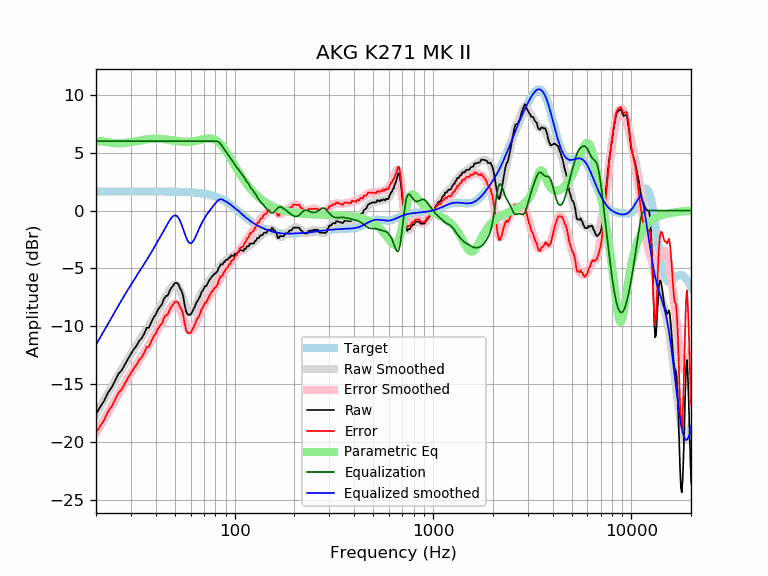

The file beside this chart, header and first rows:
frequency, raw, error, smoothed, error_smoothed, equalization, parametric_eq, equalized_raw, equalized_smoothed, target
20, -17.57, -19.22, -17.59, -19.24, 6.00, 5.95, -11.57, -11.59, 1.65
21, -16.96, -18.60, -16.96, -18.61, 6.00, 5.99, -10.96, -10.96, 1.65
22, -16.42, -18.07, -16.35, -18.00, 6.00, 5.96, -10.42, -10.35, 1.65
23, -15.71, -17.36, -15.77, -17.42, 6.00, 5.91, -9.71, -9.77, 1.65
24, -15.27, -16.92, -15.21, -16.86, 6.00, 5.86, -9.27, -9.21, 1.65
25, -14.66, -16.31, -14.68, -16.33, 6.00, 5.82, -8.66, -8.68, 1.65
26, -14.08, -15.73, -14.18, -15.83, 6.00, 5.81, -8.08, -8.18, 1.65
27, -13.78, -15.42, -13.70, -15.35, 6.00, 5.82, -7.78, -7.70, 1.65
28, -13.28, -14.92, -13.25, -14.90, 6.00, 5.84, -7.28, -7.25, 1.65
29, -12.81, -14.46, -12.82, -14.47, 6.00, 5.87, -6.81, -6.82, 1.65
30, -12.38, -14.03, -12.41, -14.06, 6.00, 5.91, -6.38, -6.41, 1.65
31, -11.98, -13.62, -12.02, -13.67, 6.00, 5.95, -5.98, -6.02, 1.65
32, -11.69, -13.33, -11.65, -13.30, 6.00, 6.00, -5.69, -5.65, 1.65
33, -11.26, -12.91, -11.30, -12.94, 6.00, 6.04, -5.26, -5.30, 1.65
34, -11.02, -12.67, -10.95, -12.60, 6.00, 6.08, -5.02, -4.95, 1.65
35, -10.64, -12.29, -10.61, -12.26, 6.00, 6.12, -4.64, -4.61, 1.65
36, -10.13, -11.77, -10.28, -11.92, 6.00, 6.15, -4.13, -4.28, 1.65
37, -10.11, -11.75, -9.94, -11.59, 6.00, 6.17, -4.11, -3.94, 1.64
38, -9.64, -11.29, -9.61, -11.26, 6.00, 6.19, -3.64, -3.61, 1.64
39, -9.24, -10.88, -9.28, -10.93, 6.00, 6.20, -3.24, -3.28, 1.64
40, -8.98, -10.63, -8.96, -10.60, 6.00, 6.20, -2.98, -2.96, 1.64
41, -8.56, -10.20, -8.64, -10.28, 6.00, 6.20, -2.56, -2.64, 1.64
42, -8.33, -9.97, -8.32, -9.96, 6.00, 6.19, -2.33, -2.32, 1.64
43, -8.09, -9.73, -8.01, -9.65, 6.00, 6.18, -2.09, -2.01, 1.64
44, -7.63, -9.27, -7.70, -9.34, 6.00, 6.17, -1.63, -1.70, 1.64
45, -7.40, -9.04, -7.40, -9.04, 6.00, 6.15, -1.40, -1.40, 1.64
46, -7.33, -8.97, -7.11, -8.75, 6.00, 6.12, -1.33, -1.11, 1.64
47, -6.94, -8.57, -6.85, -8.48, 6.00, 6.10, -0.94, -0.85, 1.63
48, -6.66, -8.30, -6.63, -8.26, 6.00, 6.07, -0.66, -0.63, 1.63
49, -6.48, -8.11, -6.47, -8.10, 6.00, 6.05, -0.48, -0.47, 1.63
50, -6.25, -7.88, -6.41, -8.04, 6.00, 6.03, -0.25, -0.41, 1.63
51, -6.25, -7.87, -6.45, -8.07, 6.00, 6.00, -0.25, -0.45, 1.62
52, -6.35, -7.97, -6.61, -8.22, 6.00, 5.98, -0.35, -0.61, 1.62
53, -6.71, -8.32, -6.87, -8.48, 6.00, 5.97, -0.71, -0.87, 1.62
54, -6.94, -8.55, -7.21, -8.82, 6.00, 5.95, -0.94, -1.21, 1.61
55, -7.38, -8.98, -7.60, -9.21, 6.00, 5.94, -1.38, -1.60, 1.61
56, -8.19, -9.79, -8.00, -9.60, 6.00, 5.94, -2.19, -2.00, 1.60
57, -8.76, -10.36, -8.35, -9.95, 6.00, 5.93, -2.76, -2.35, 1.60
58, -8.99, -10.58, -8.62, -10.21, 6.00, 5.93, -2.99, -2.62, 1.59
59, -8.99, -10.57, -8.78, -10.37, 6.00, 5.94, -2.99, -2.78, 1.58
60, -8.99, -10.57, -8.83, -10.40, 6.00, 5.95, -2.99, -2.83, 1.58
61, -8.76, -10.33, -8.76, -10.33, 6.00, 5.96, -2.76, -2.76, 1.57
62, -8.54, -10.09, -8.61, -10.17, 6.00, 5.98, -2.54, -2.61, 1.56
63, -8.31, -9.86, -8.39, -9.94, 6.00, 6.00, -2.31, -2.39, 1.55
64, -7.98, -9.52, -8.14, -9.67, 6.00, 6.02, -1.98, -2.14, 1.54
65, -7.80, -9.32, -7.87, -9.40, 6.00, 6.05, -1.80, -1.87, 1.53
66, -7.62, -9.13, -7.61, -9.12, 6.00, 6.07, -1.62, -1.61, 1.51
67, -7.39, -8.89, -7.36, -8.86, 6.00, 6.10, -1.39, -1.36, 1.50
68, -7.06, -8.55, -7.14, -8.62, 6.00, 6.13, -1.06, -1.14, 1.49
69, -6.91, -8.39, -6.93, -8.40, 6.00, 6.15, -0.91, -0.93, 1.47
70, -6.72, -8.18, -6.74, -8.20, 6.00, 6.18, -0.72, -0.74, 1.45
71, -6.51, -7.94, -6.57, -8.01, 6.00, 6.20, -0.51, -0.57, 1.44
72, -6.52, -7.93, -6.41, -7.82, 6.00, 6.21, -0.52, -0.41, 1.42
73, -6.31, -7.71, -6.25, -7.65, 6.00, 6.22, -0.31, -0.25, 1.40
74, -6.10, -7.47, -6.11, -7.48, 6.00, 6.23, -0.10, -0.11, 1.37
75, -5.94, -7.29, -5.97, -7.32, 6.00, 6.23, 0.06, 0.03, 1.35
76, -5.82, -7.15, -5.84, -7.17, 6.00, 6.22, 0.18, 0.16, 1.32
77, -5.66, -6.96, -5.72, -7.02, 6.00, 6.20, 0.34, 0.28, 1.30
78, -5.60, -6.87, -5.60, -6.87, 6.00, 6.17, 0.40, 0.40, 1.27
79, -5.44, -6.68, -5.49, -6.73, 6.00, 6.14, 0.56, 0.51, 1.24
... 553 more rows
